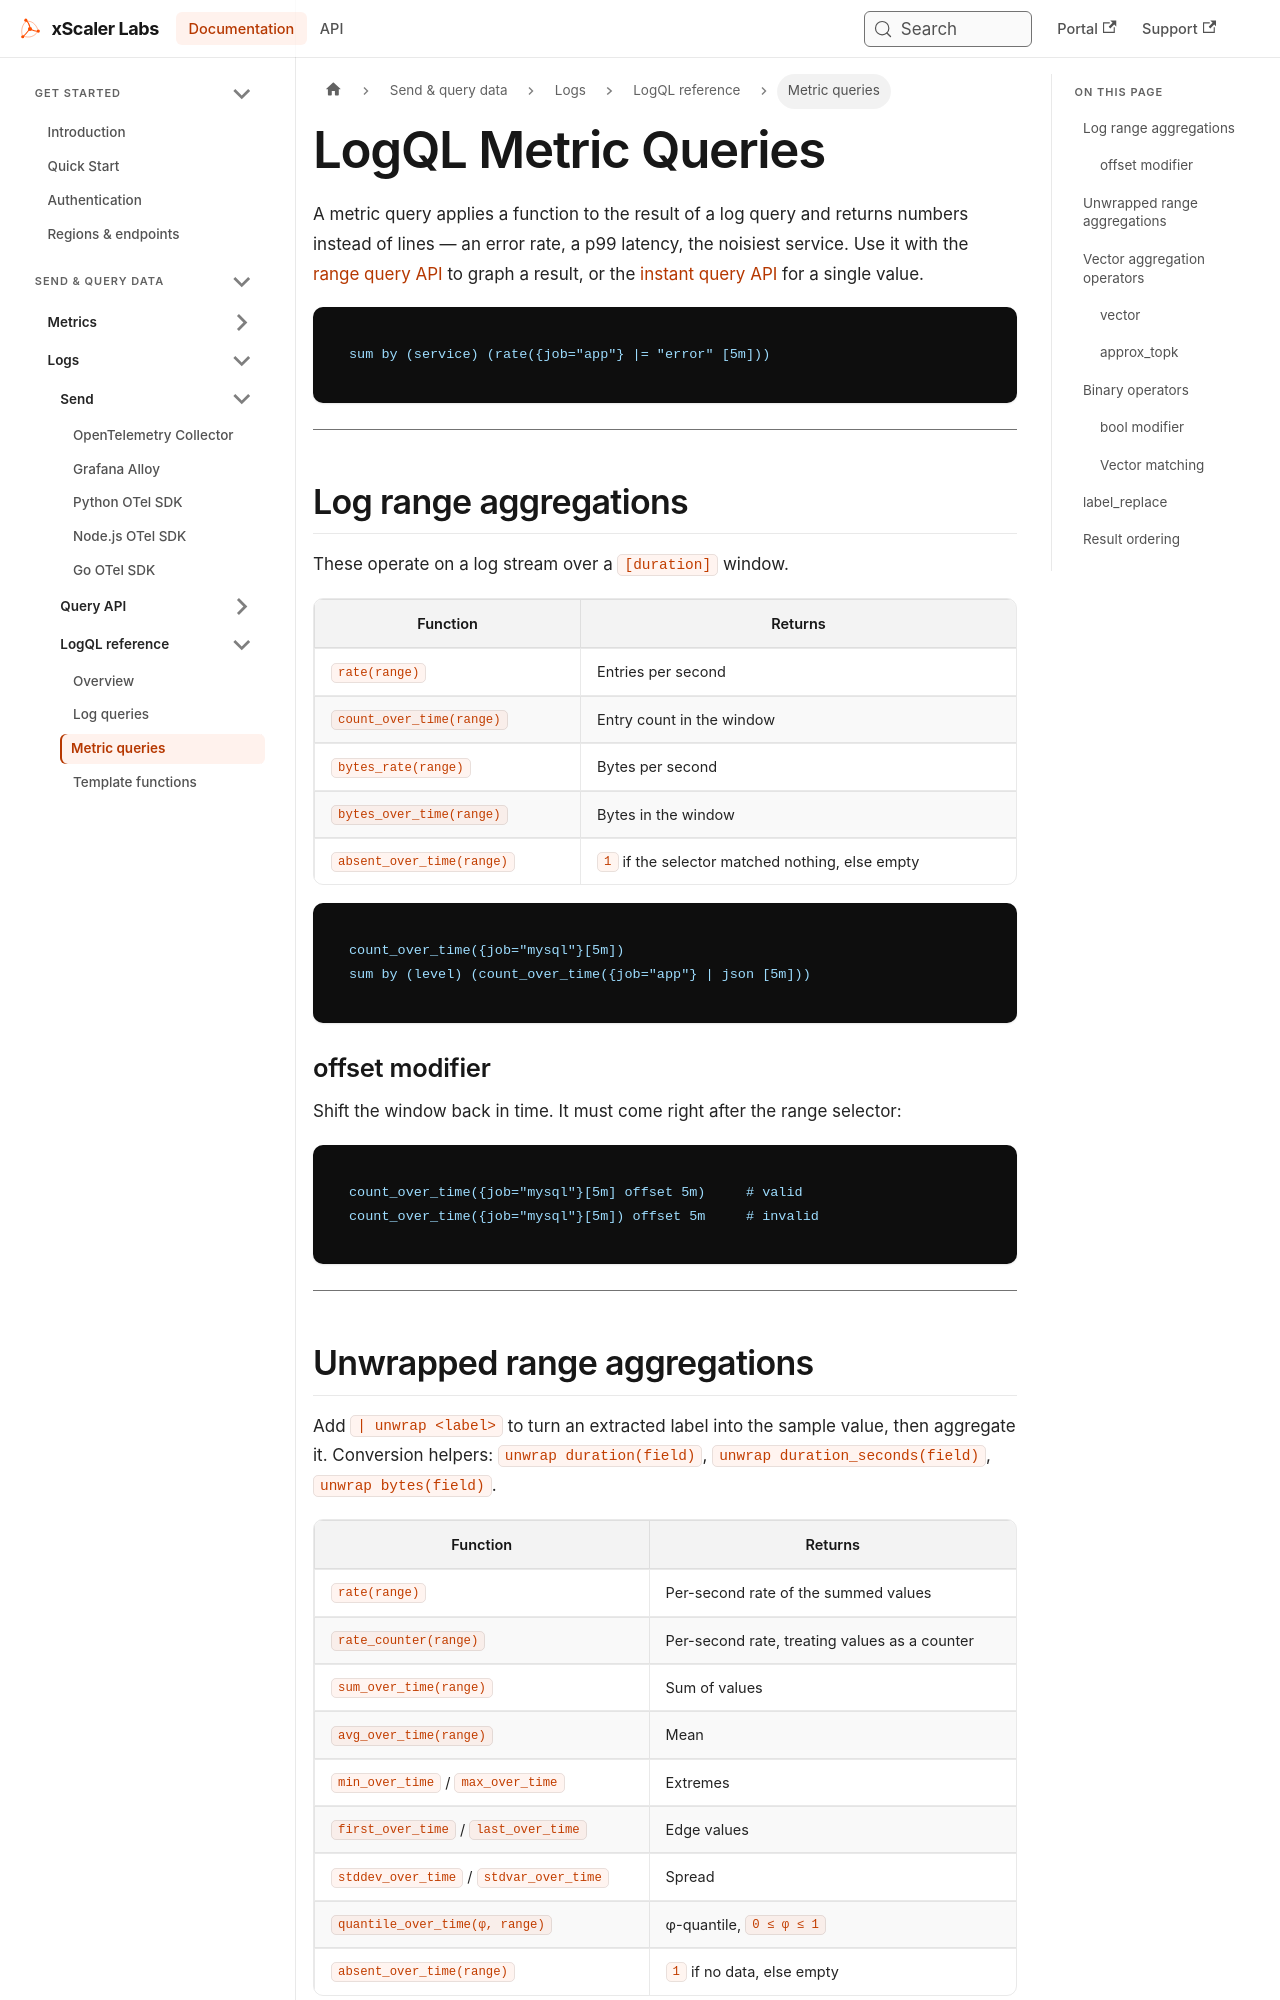

repository: xscaler/docs · page: logql/metric-queries.html · generator: docusaurus

---
id: metric-queries
title: LogQL Metric Queries
sidebar_label: Metric queries
slug: /logql/metric-queries
---

# LogQL Metric Queries

A metric query applies a function to the result of a log query and returns
numbers instead of lines — an error rate, a p99 latency, the noisiest service.
Use it with the [range query API](/log-query/range-query) to graph a result, or
the [instant query API](/log-query/instant-query) for a single value.

```logql
sum by (service) (rate({job="app"} |= "error" [5m]))
```

---

## Log range aggregations

These operate on a log stream over a `[duration]` window.

| Function | Returns |
|----------|---------|
| `rate(range)` | Entries per second |
| `count_over_time(range)` | Entry count in the window |
| `bytes_rate(range)` | Bytes per second |
| `bytes_over_time(range)` | Bytes in the window |
| `absent_over_time(range)` | `1` if the selector matched nothing, else empty |

```logql
count_over_time({job="mysql"}[5m])
sum by (level) (count_over_time({job="app"} | json [5m]))
```

### offset modifier

Shift the window back in time. It must come right after the range selector:

```logql
count_over_time({job="mysql"}[5m] offset 5m)     # valid
count_over_time({job="mysql"}[5m]) offset 5m     # invalid
```

---
